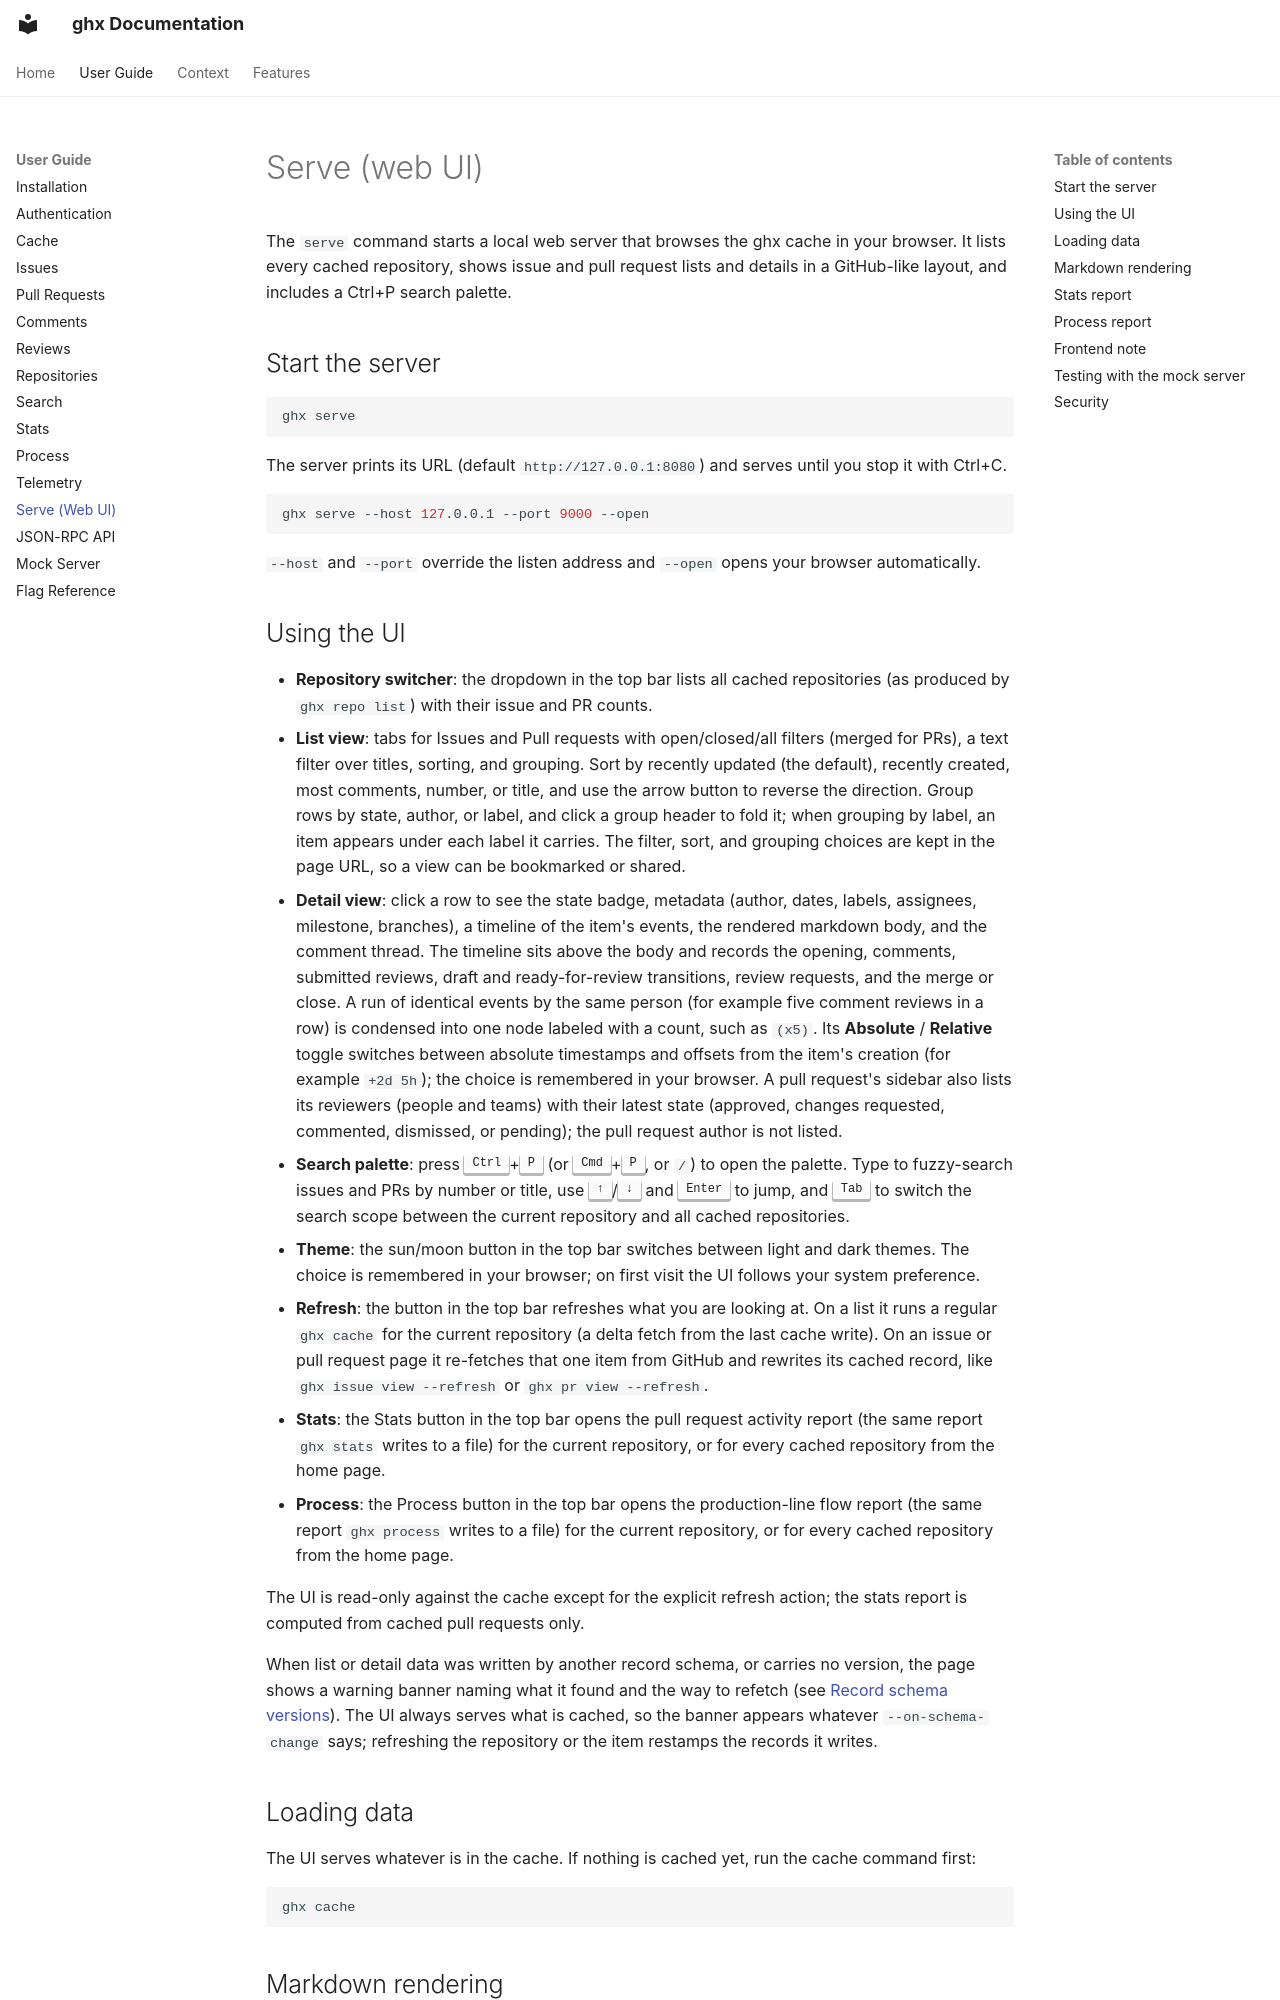

repository: TomzxCode/ghx · page: user-guide/serve/index.html · generator: mkdocs

# Serve (web UI)

The `serve` command starts a local web server that browses the ghx cache in your browser.
It lists every cached repository, shows issue and pull request lists and details in a GitHub-like layout, and includes a Ctrl+P search palette.

## Start the server

```bash
ghx serve
```

The server prints its URL (default `http://127.0.0.1:8080`) and serves until you stop it with Ctrl+C.

```bash
ghx serve --host 127.0.0.1 --port 9000 --open
```

`--host` and `--port` override the listen address and `--open` opens your browser automatically.
